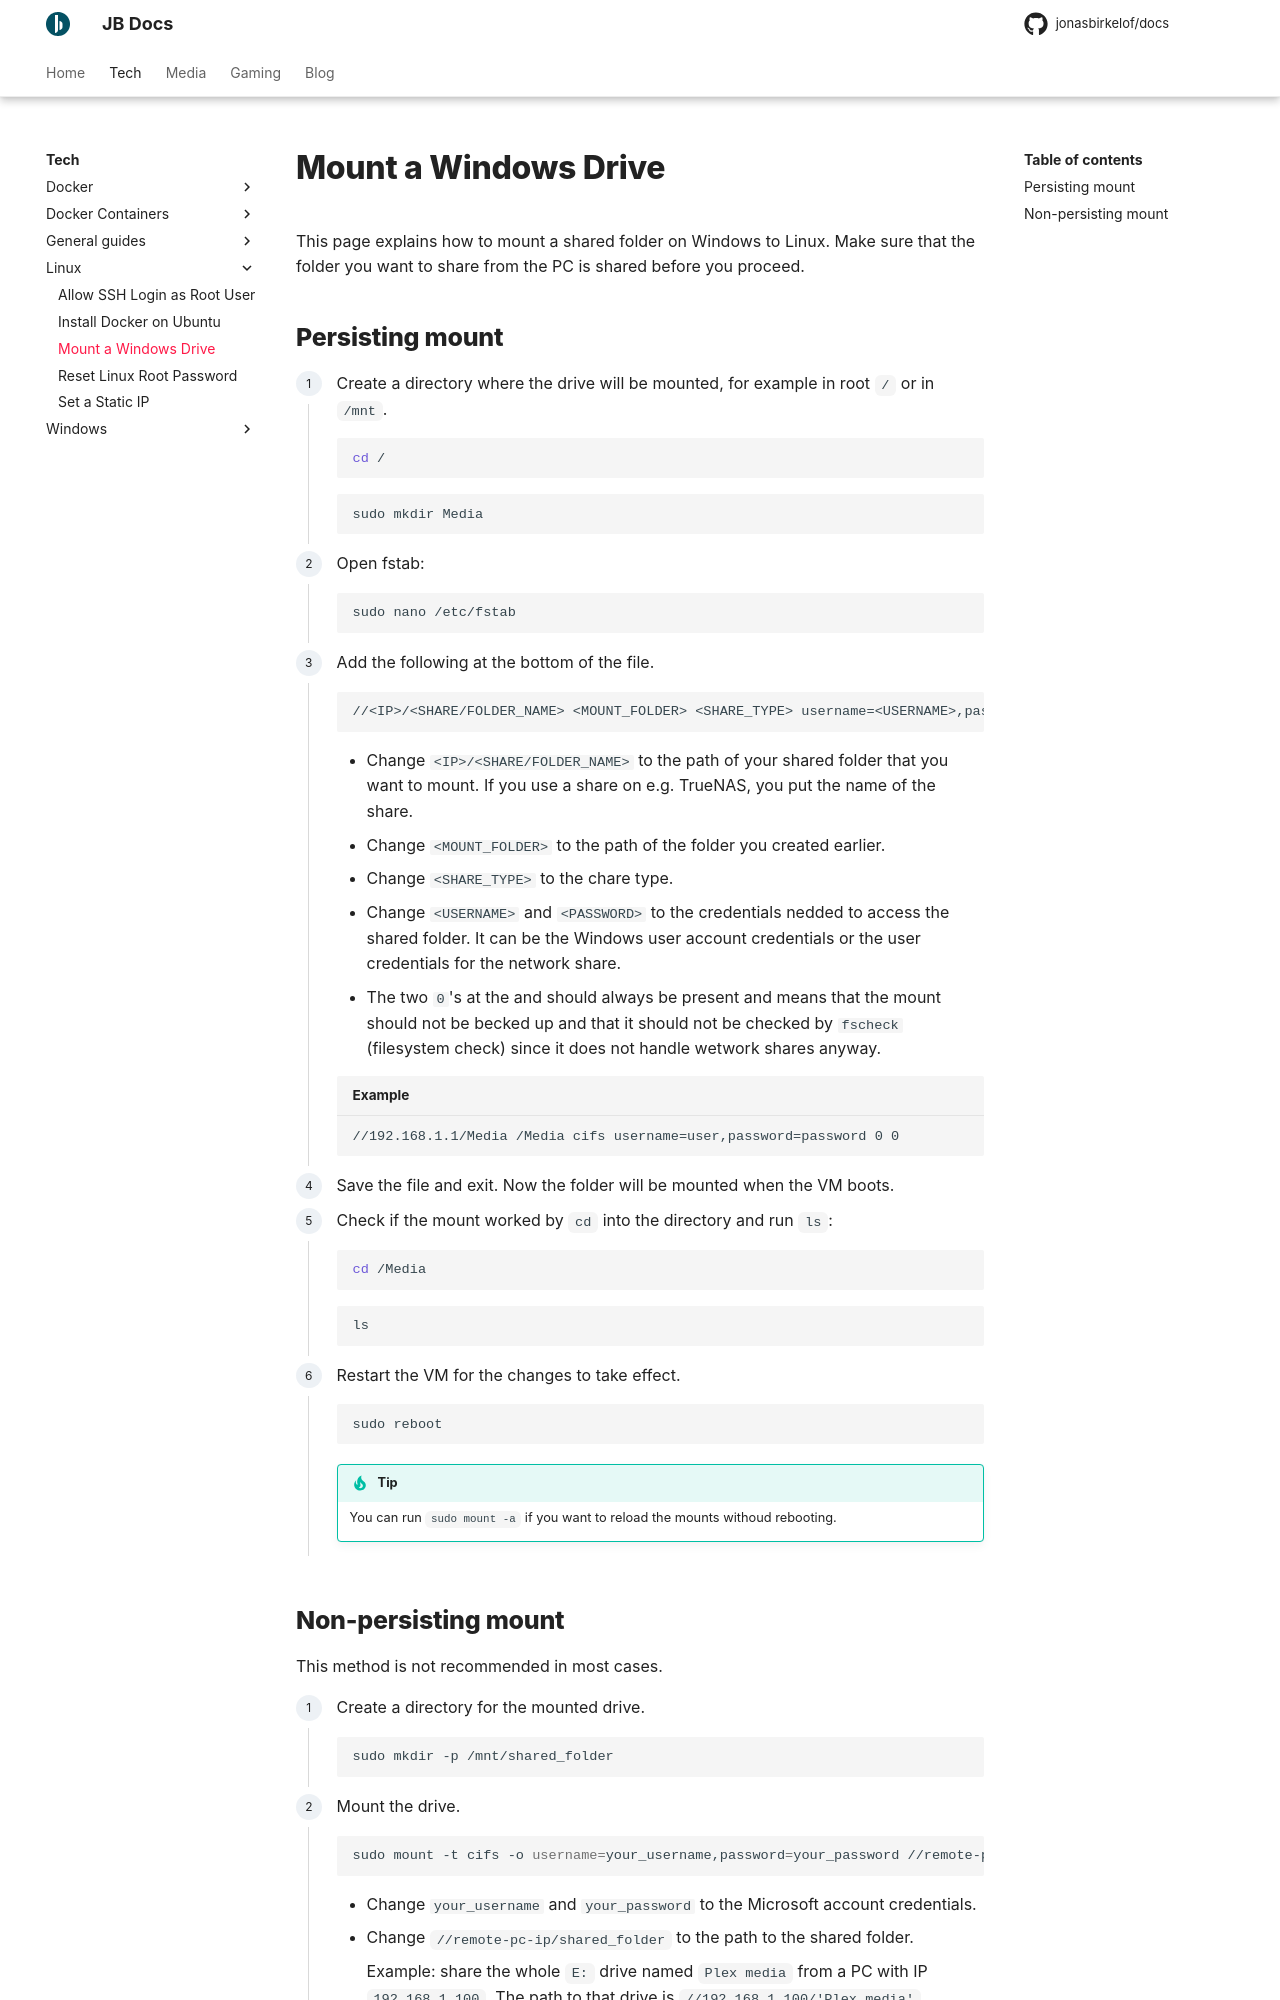

repository: jonasbirkelof/docs · page: tech/mount-windows-drive/index.html · generator: mkdocs

---
title: Mount a Windows Drive
---

This page explains how to mount a shared folder on Windows to Linux. Make sure that the folder you want to share from the PC is shared before you proceed.

## Persisting mount

<div class="steps" markdown>

1. Create a directory where the drive will be mounted, for example in root `/` or in `/mnt`.

	```bash
	cd /
	```

	```bash
	sudo mkdir Media
	```

1. Open fstab:

	```bash
	sudo nano /etc/fstab
	```

1. Add the following at the bottom of the file.

	```
	//<IP>/<SHARE/FOLDER_NAME> <MOUNT_FOLDER> <SHARE_TYPE> username=<USERNAME>,password=<PASSWORD> 0 0
	```

	- Change `<IP>/<SHARE/FOLDER_NAME>` to the path of your shared folder that you want to mount. If you use a share on e.g. TrueNAS, you put the name of the share.
	- Change `<MOUNT_FOLDER>` to the path of the folder you created earlier.
	- Change `<SHARE_TYPE>` to the chare type.
	- Change `<USERNAME>` and `<PASSWORD>` to the credentials nedded to access the shared folder. It can be the Windows user account credentials or the user credentials for the network share.
	- The two `0`'s at the and should always be present and means that the mount should not be becked up and that it should not be checked by `fscheck` (filesystem check) since it does not handle wetwork shares anyway.

	```title="Example"
	//192.168.1.1/Media /Media cifs username=user,password=password 0 0
	```

1. Save the file and exit. Now the folder will be mounted when the VM boots.

1. Check if the mount worked by `cd` into the directory and run `ls`:

	```bash
	cd /Media
	```

	```bash
	ls
	```

1. Restart the VM for the changes to take effect.

	```bash
	sudo reboot
	```

	!!! tip

		You can run `sudo mount -a` if you want to reload the mounts withoud rebooting.

</div>
